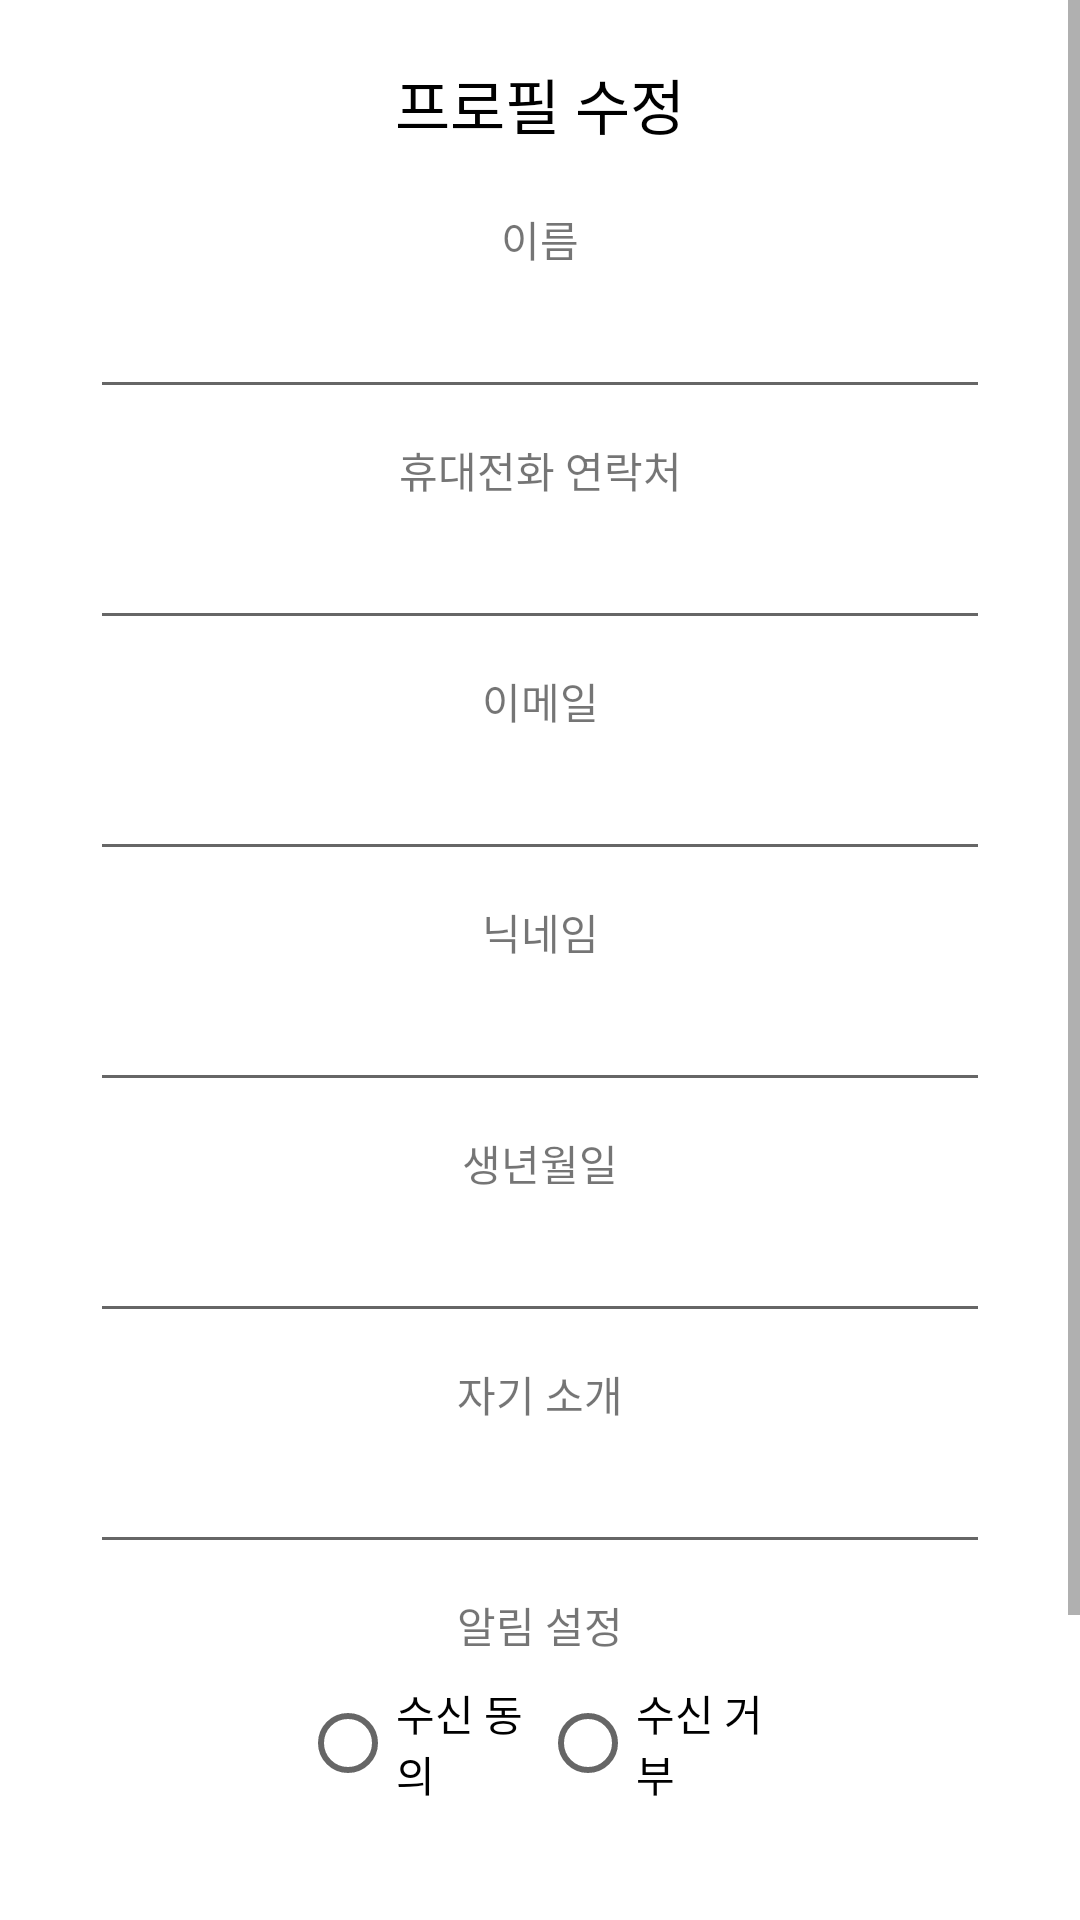

Produce the Android XML layout that renders to this screen, including the resource entries it uses.
<!-- AndroidManifest.xml: application theme Theme.Knockmate -->
<!-- res/layout/edit_profile.xml -->
<?xml version="1.0" encoding="utf-8"?>
<androidx.constraintlayout.widget.ConstraintLayout xmlns:android="http://schemas.android.com/apk/res/android"
    xmlns:app="http://schemas.android.com/apk/res-auto"
    xmlns:tools="http://schemas.android.com/tools"
    android:layout_width="match_parent"
    android:layout_height="match_parent">

    <ScrollView
        android:layout_width="match_parent"
        android:layout_height="match_parent"
        tools:layout_editor_absoluteX="0dp"
        tools:layout_editor_absoluteY="-36dp">

        <androidx.constraintlayout.widget.ConstraintLayout
            android:layout_width="match_parent"
            android:layout_height="match_parent">

            <TextView
                android:id="@+id/textView4"
                android:layout_width="wrap_content"
                android:layout_height="wrap_content"
                android:layout_marginTop="20dp"
                android:text="프로필 수정"
                android:textColor="#000000"
                android:textSize="20sp"
                app:layout_constraintEnd_toEndOf="parent"
                app:layout_constraintStart_toStartOf="parent"
                app:layout_constraintTop_toTopOf="parent" />

            <TextView
                android:id="@+id/textView2"
                android:layout_width="wrap_content"
                android:layout_height="wrap_content"
                android:layout_marginTop="20dp"
                android:text="이름"
                app:layout_constraintEnd_toEndOf="parent"
                app:layout_constraintStart_toStartOf="parent"
                app:layout_constraintTop_toBottomOf="@+id/textView4" />

            <EditText
                android:id="@+id/user_name"
                android:layout_width="match_parent"
                android:layout_height="wrap_content"
                android:layout_marginStart="30dp"
                android:layout_marginTop="5dp"
                android:layout_marginEnd="30dp"
                app:layout_constraintEnd_toEndOf="parent"
                app:layout_constraintStart_toStartOf="parent"
                app:layout_constraintTop_toBottomOf="@+id/textView2" />

            <TextView
                android:id="@+id/textView3"
                android:layout_width="wrap_content"
                android:layout_height="wrap_content"
                android:layout_marginTop="10dp"
                android:text="휴대전화 연락처"
                app:layout_constraintEnd_toEndOf="parent"
                app:layout_constraintStart_toStartOf="parent"
                app:layout_constraintTop_toBottomOf="@+id/user_name" />

            <EditText
                android:id="@+id/user_phoneNum"
                android:layout_width="match_parent"
                android:layout_height="wrap_content"
                android:layout_marginStart="30dp"
                android:layout_marginTop="5dp"
                android:layout_marginEnd="30dp"
                app:layout_constraintEnd_toEndOf="parent"
                app:layout_constraintStart_toStartOf="parent"
                app:layout_constraintTop_toBottomOf="@+id/textView3" />

            <TextView
                android:id="@+id/textView6"
                android:layout_width="wrap_content"
                android:layout_height="wrap_content"
                android:layout_marginTop="10dp"
                android:text="이메일"
                app:layout_constraintEnd_toEndOf="parent"
                app:layout_constraintStart_toStartOf="parent"
                app:layout_constraintTop_toBottomOf="@+id/user_phoneNum" />

            <EditText
                android:id="@+id/user_email"
                android:layout_width="match_parent"
                android:layout_height="wrap_content"
                android:layout_marginStart="30dp"
                android:layout_marginTop="5dp"
                android:layout_marginEnd="30dp"
                app:layout_constraintEnd_toEndOf="parent"
                app:layout_constraintStart_toStartOf="parent"
                app:layout_constraintTop_toBottomOf="@+id/textView6" />

            <TextView
                android:id="@+id/textView5"
                android:layout_width="wrap_content"
                android:layout_height="wrap_content"
                android:layout_marginTop="10dp"
                android:text="닉네임"
                app:layout_constraintEnd_toEndOf="parent"
                app:layout_constraintStart_toStartOf="parent"
                app:layout_constraintTop_toBottomOf="@+id/user_email" />

            <EditText
                android:id="@+id/user_nickName"
                android:layout_width="match_parent"
                android:layout_height="wrap_content"
                android:layout_marginStart="30dp"
                android:layout_marginTop="5dp"
                android:layout_marginEnd="30dp"
                app:layout_constraintEnd_toEndOf="parent"
                app:layout_constraintStart_toStartOf="parent"
                app:layout_constraintTop_toBottomOf="@+id/textView5" />

            <TextView
                android:id="@+id/textView8"
                android:layout_width="wrap_content"
                android:layout_height="wrap_content"
                android:layout_marginTop="10dp"
                android:text="생년월일"
                app:layout_constraintEnd_toEndOf="parent"
                app:layout_constraintStart_toStartOf="parent"
                app:layout_constraintTop_toBottomOf="@+id/user_nickName" />

            <EditText
                android:id="@+id/user_birth"
                android:layout_width="match_parent"
                android:layout_height="wrap_content"
                android:layout_marginStart="30dp"
                android:layout_marginTop="5dp"
                android:layout_marginEnd="30dp"
                app:layout_constraintEnd_toEndOf="parent"
                app:layout_constraintStart_toStartOf="parent"
                app:layout_constraintTop_toBottomOf="@+id/textView8" />

            <TextView
                android:id="@+id/textView7"
                android:layout_width="wrap_content"
                android:layout_height="wrap_content"
                android:layout_marginTop="10dp"
                android:text="자기 소개"
                app:layout_constraintEnd_toEndOf="parent"
                app:layout_constraintStart_toStartOf="parent"
                app:layout_constraintTop_toBottomOf="@+id/user_birth" />

            <EditText
                android:id="@+id/user_introduce"
                android:layout_width="match_parent"
                android:layout_height="wrap_content"
                android:layout_marginStart="30dp"
                android:layout_marginTop="5dp"
                android:layout_marginEnd="30dp"
                app:layout_constraintEnd_toEndOf="parent"
                app:layout_constraintStart_toStartOf="parent"
                app:layout_constraintTop_toBottomOf="@+id/textView7" />

            <TextView
                android:id="@+id/textView9"
                android:layout_width="wrap_content"
                android:layout_height="wrap_content"
                android:layout_marginTop="10dp"
                android:text="알림 설정"
                app:layout_constraintEnd_toEndOf="parent"
                app:layout_constraintStart_toStartOf="parent"
                app:layout_constraintTop_toBottomOf="@+id/user_introduce" />

            <RadioGroup
                android:id="@+id/radio_group"
                android:layout_width="match_parent"
                android:layout_height="wrap_content"
                android:layout_marginStart="100dp"
                android:layout_marginTop="5dp"
                android:layout_marginEnd="100dp"
                android:gravity="center"
                android:orientation="horizontal"
                app:layout_constraintEnd_toEndOf="parent"
                app:layout_constraintStart_toStartOf="parent"
                app:layout_constraintTop_toBottomOf="@+id/textView9">

                <RadioButton
                    android:id="@+id/notifi_accept"
                    android:layout_width="0dp"
                    android:layout_height="wrap_content"
                    android:layout_weight="1"
                    android:text="수신 동의" />

                <RadioButton
                    android:id="@+id/notifi_decline"
                    android:layout_width="0dp"
                    android:layout_height="wrap_content"
                    android:layout_weight="1"
                    android:text="수신 거부" />

            </RadioGroup>

            <Button
                android:id="@+id/edit_button"
                android:layout_width="wrap_content"
                android:layout_height="wrap_content"
                android:layout_marginTop="30dp"
                android:text="완료"
                app:layout_constraintEnd_toEndOf="parent"
                app:layout_constraintStart_toStartOf="parent"
                app:layout_constraintTop_toBottomOf="@+id/radio_group" />

            <Button
                android:id="@+id/withdraw_button"
                android:layout_width="wrap_content"
                android:layout_height="wrap_content"
                android:layout_marginTop="20dp"
                android:layout_marginBottom="10dp"
                android:text="회원 탈퇴"
                app:layout_constraintBottom_toBottomOf="parent"
                app:layout_constraintEnd_toEndOf="parent"
                app:layout_constraintHorizontal_bias="0.93"
                app:layout_constraintStart_toStartOf="parent"
                app:layout_constraintTop_toBottomOf="@+id/edit_button" />

        </androidx.constraintlayout.widget.ConstraintLayout>

    </ScrollView>

</androidx.constraintlayout.widget.ConstraintLayout>
<!-- resources referenced by this layout -->
<resources>
  <style name="Theme.Knockmate" parent="Theme.MaterialComponents.DayNight.DarkActionBar">
          
          <item name="colorPrimary">@color/purple_500</item>
          <item name="colorPrimaryVariant">@color/purple_700</item>
          <item name="colorOnPrimary">@color/white</item>
          
          <item name="colorSecondary">@color/teal_200</item>
          <item name="colorSecondaryVariant">@color/teal_700</item>
          <item name="colorOnSecondary">@color/black</item>
          
          <item name="android:statusBarColor" tools:targetApi="l">?attr/colorPrimaryVariant</item>
          
      </style>
  <!-- not gathered from this repository: default colours our renderer supplied (Android Studio template values) -->
  <color name="purple_500">#FF6200EE</color>
  <color name="purple_700">#FF3700B3</color>
  <color name="teal_200">#FF03DAC5</color>
  <color name="teal_700">#FF018786</color>
  <color name="black">#FF000000</color>
  <color name="white">#FFFFFFFF</color>
</resources>
